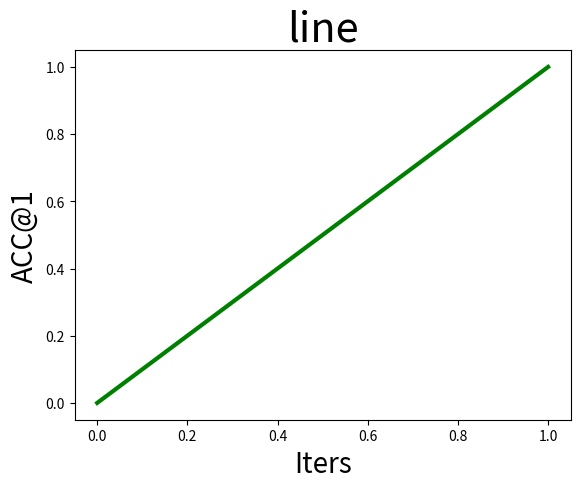

Write Python code to recreate this figure.
import numpy as np
import matplotlib.pyplot as plt

x = [0, 1] #x轴
y = [0, 1] #y轴
plt.figure()#创建绘图对象
plt.ylabel('ACC@1',size=20)#y轴的坐标 size为字体大小
plt.xlabel('Iters',size=20)#x轴的坐标
plt.title('line',size=30)#标题
plt.plot(x, y,linewidth=3,c='g')#在当前对象进行绘图,c为颜色,linewidth为线的宽度
plt.show()  #将当先图像显示出来
plt.savefig("1.jpg")#将图像保存下来
